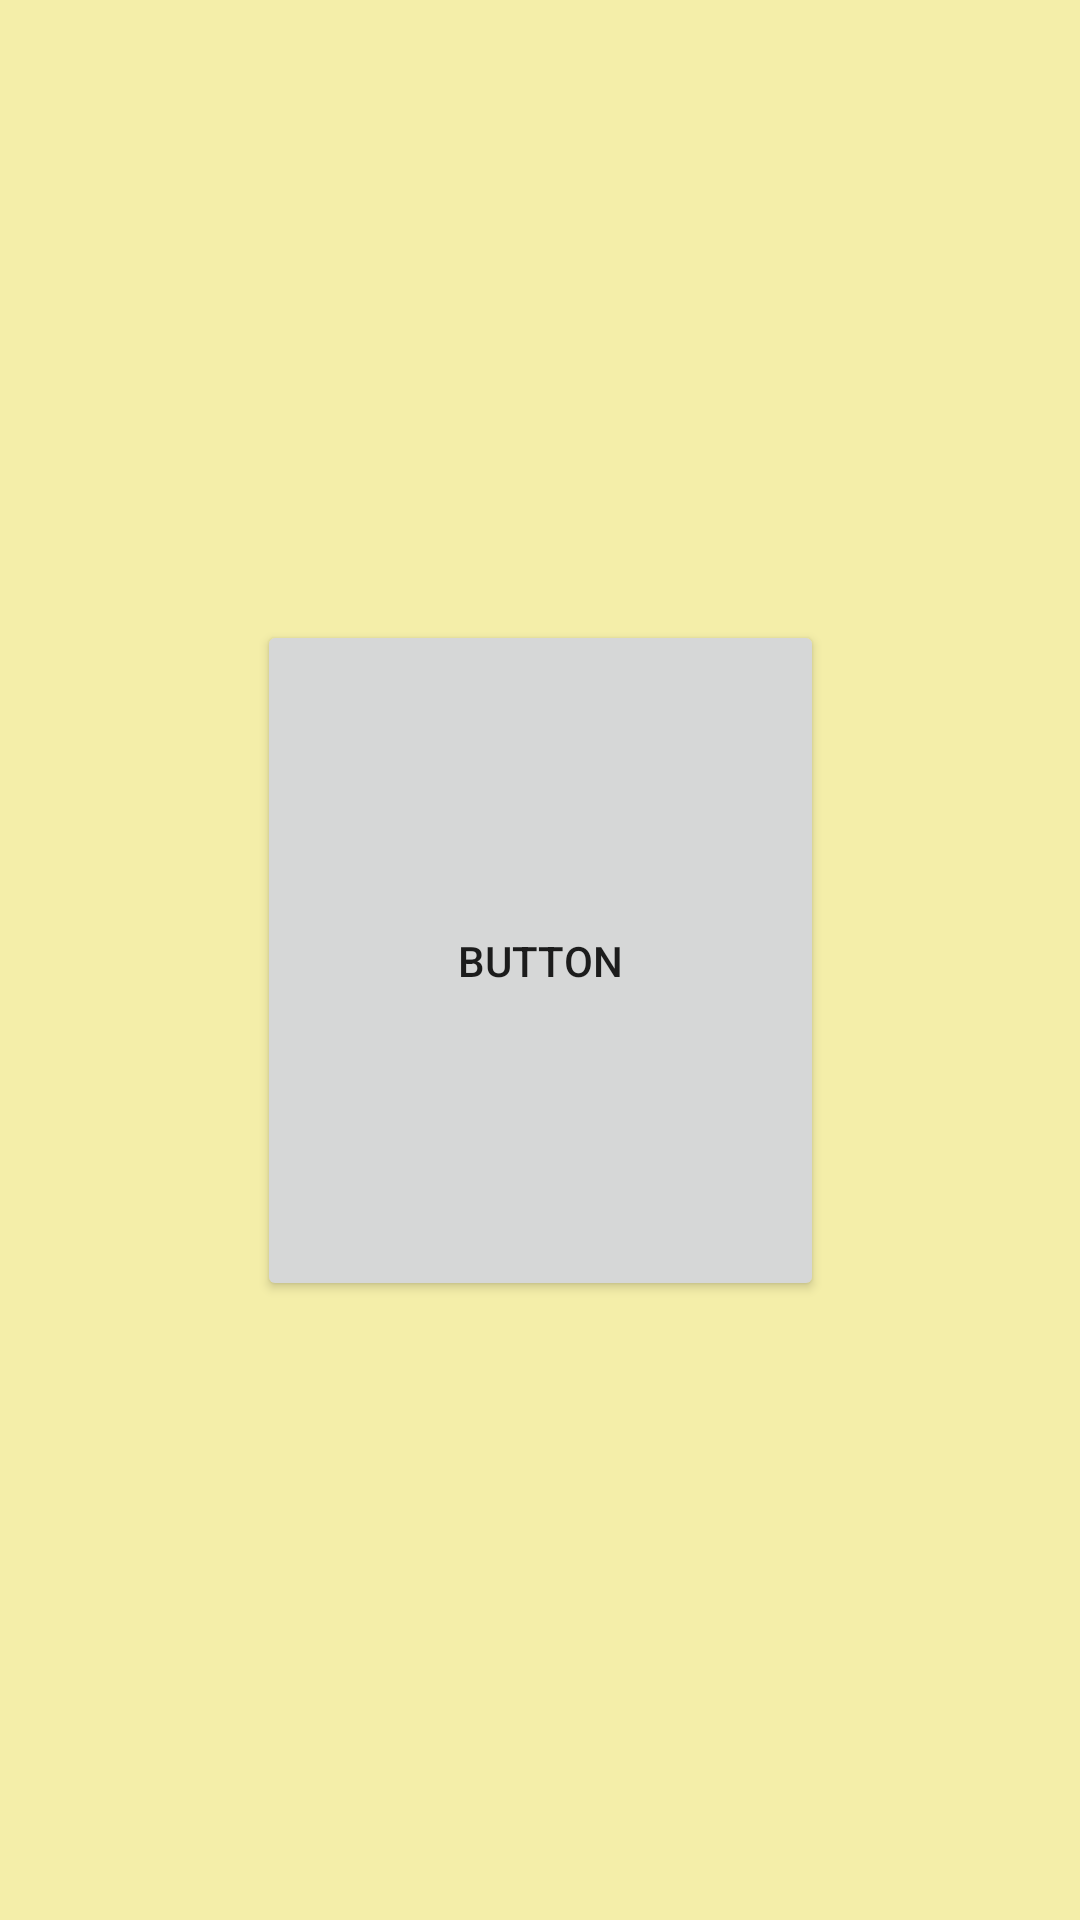

This screen was rendered from an Android layout file. Write that file and the resources it references.
<!-- AndroidManifest.xml: application theme Theme.Trabalho1Unidade -->
<!-- res/layout/activity_fourth.xml -->
<?xml version="1.0" encoding="utf-8"?>
<androidx.constraintlayout.widget.ConstraintLayout xmlns:android="http://schemas.android.com/apk/res/android"
    xmlns:app="http://schemas.android.com/apk/res-auto"
    xmlns:tools="http://schemas.android.com/tools"
    android:layout_width="match_parent"
    android:layout_height="match_parent"
    android:background="@color/cream_bkg"
    tools:context=".FourthActivity">

    <Button
        android:id="@+id/btnBack2"
        android:layout_width="189dp"
        android:layout_height="227dp"
        android:text="Button"
        app:layout_constraintBottom_toBottomOf="parent"
        app:layout_constraintEnd_toEndOf="parent"
        app:layout_constraintStart_toStartOf="parent"
        app:layout_constraintTop_toTopOf="parent" />
</androidx.constraintlayout.widget.ConstraintLayout>
<!-- resources referenced by this layout -->
<resources>
  <color name="cream_bkg">#F4EEA9</color>
  <style name="Theme.Trabalho1Unidade" parent="Theme.MaterialComponents.DayNight.DarkActionBar">
          
          <item name="colorPrimary">@color/purple_500</item>
          <item name="colorPrimaryVariant">@color/purple_700</item>
          <item name="colorOnPrimary">@color/white</item>
          
          <item name="colorSecondary">@color/teal_200</item>
          <item name="colorSecondaryVariant">@color/teal_700</item>
          <item name="colorOnSecondary">@color/black</item>
          
          <item name="android:statusBarColor" tools:targetApi="l">?attr/colorPrimaryVariant</item>
          
      </style>
  <color name="white">#FFFFFFFF</color>
  <color name="black">#FF000000</color>
  <!-- not gathered from this repository: default colours our renderer supplied (Android Studio template values) -->
  <color name="purple_500">#FF6200EE</color>
  <color name="purple_700">#FF3700B3</color>
  <color name="teal_200">#FF03DAC5</color>
  <color name="teal_700">#FF018786</color>
</resources>
